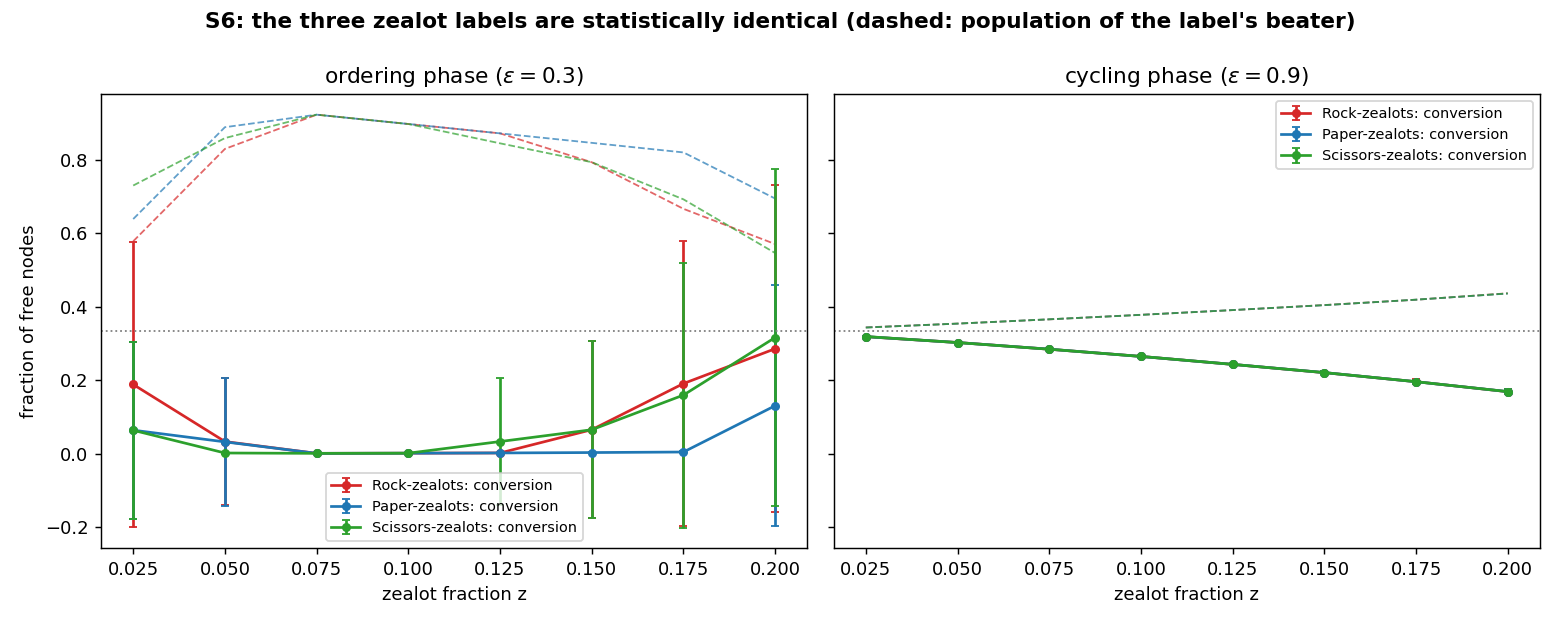

The data file committed next to this chart (first rows):
epsilon, zealot_strategy, z, conversion, conversion_sd, m_psi, m_psi_sd, rho_beater
2.999999999999999889e-01, 0.000000000000000000e+00, 2.500000000000000139e-02, 1.882334887093750075e-01, 3.892508100723248154e-01, 9.668041874999999674e-01, 1.501558938328242075e-02, 5.784226410812500774e-01
2.999999999999999889e-01, 0.000000000000000000e+00, 5.000000000000000278e-02, 3.268239484375000392e-02, 1.735909289596482552e-01, 9.246945312500000069e-01, 1.409476513857266418e-02, 8.300692217187499722e-01
2.999999999999999889e-01, 0.000000000000000000e+00, 7.500000000000001110e-02, 5.359959999999999551e-04, 2.809894556888434193e-04, 8.874039999999999706e-01, 6.432804112515876690e-04, 9.233759999999999746e-01
2.999999999999999889e-01, 0.000000000000000000e+00, 1.000000000000000056e-01, 9.978094374999998788e-04, 5.726495961260329214e-04, 8.513515312499999599e-01, 8.959182086124956555e-04, 8.979706875000000865e-01
2.999999999999999889e-01, 0.000000000000000000e+00, 1.250000000000000000e-01, 1.618197093749999989e-03, 9.278270631481642071e-04, 8.159637500000000987e-01, 1.330909651328746708e-03, 8.724764999999999882e-01
2.999999999999999889e-01, 0.000000000000000000e+00, 1.499999999999999944e-01, 6.499040121875000742e-02, 2.411145131586021062e-01, 7.945535937499998980e-01, 5.267884392468393656e-02, 7.937452053437500377e-01
2.999999999999999889e-01, 0.000000000000000000e+00, 1.750000000000000167e-01, 1.907304187499999915e-01, 3.881136658100508563e-01, 7.938381875000000143e-01, 9.824722216602280178e-02, 6.668002843124999357e-01
2.999999999999999889e-01, 0.000000000000000000e+00, 2.000000000000000111e-01, 2.856105137499999613e-01, 4.460657202631005402e-01, 7.932088750000000354e-01, 1.283870870784300233e-01, 5.707727845312500214e-01
2.999999999999999889e-01, 1.000000000000000000e+00, 2.500000000000000139e-02, 6.370462611874999626e-02, 2.414468300384572108e-01, 9.618745937499999510e-01, 9.619354655651855823e-03, 6.390434255749999348e-01
2.999999999999999889e-01, 1.000000000000000000e+00, 5.000000000000000278e-02, 3.177591062499999369e-02, 1.737195824539471134e-01, 9.258172500000000360e-01, 1.318153486889899091e-02, 8.892837797656250043e-01
2.999999999999999889e-01, 1.000000000000000000e+00, 7.500000000000001110e-02, 5.359959999999999551e-04, 2.809894556888434193e-04, 8.874039999999999706e-01, 6.432804112515876690e-04, 9.233759999999999746e-01
2.999999999999999889e-01, 1.000000000000000000e+00, 1.000000000000000056e-01, 9.978094374999998788e-04, 5.726495961260329214e-04, 8.513515312499999599e-01, 8.959182086124956555e-04, 8.979706875000000865e-01
2.999999999999999889e-01, 1.000000000000000000e+00, 1.250000000000000000e-01, 1.618197093749999989e-03, 9.278270631481642071e-04, 8.159637500000000987e-01, 1.330909651328746708e-03, 8.724764999999999882e-01
2.999999999999999889e-01, 1.000000000000000000e+00, 1.499999999999999944e-01, 2.724089968750000208e-03, 1.281583571842138947e-03, 7.809819999999999540e-01, 1.618316833935803944e-03, 8.466128437500000103e-01
2.999999999999999889e-01, 1.000000000000000000e+00, 1.750000000000000167e-01, 4.183351562499999787e-03, 1.482367954686667454e-03, 7.467290312500000082e-01, 1.736816870822430409e-03, 8.205012812499999919e-01
2.999999999999999889e-01, 1.000000000000000000e+00, 2.000000000000000111e-01, 1.303855334374999786e-01, 3.281956008969040273e-01, 7.487865624999998637e-01, 9.437940738017797093e-02, 6.947971474062499819e-01
2.999999999999999889e-01, 2.000000000000000000e+00, 2.500000000000000139e-02, 6.331457780000000757e-02, 2.414696324389434545e-01, 9.622391875000000372e-01, 9.351630945447097013e-03, 7.303356383999999313e-01
2.999999999999999889e-01, 2.000000000000000000e+00, 5.000000000000000278e-02, 1.473960106249999971e-03, 3.612653088419067165e-03, 9.223289687500000333e-01, 4.525367046469648200e-03, 8.596080223249999985e-01
2.999999999999999889e-01, 2.000000000000000000e+00, 7.500000000000001110e-02, 5.359959999999999551e-04, 2.809894556888434193e-04, 8.874039999999999706e-01, 6.432804112515876690e-04, 9.233759999999999746e-01
2.999999999999999889e-01, 2.000000000000000000e+00, 1.000000000000000056e-01, 9.978094374999998788e-04, 5.726495961260329214e-04, 8.513515312499999599e-01, 8.959182086124956555e-04, 8.979706875000000865e-01
2.999999999999999889e-01, 2.000000000000000000e+00, 1.250000000000000000e-01, 3.272117178124999554e-02, 1.733390938028922523e-01, 8.216898437499999819e-01, 3.153734078448650058e-02, 8.453082768749999865e-01
2.999999999999999889e-01, 2.000000000000000000e+00, 1.499999999999999944e-01, 6.484685809375000110e-02, 2.409385190627843509e-01, 7.946504374999999731e-01, 5.237940489587576687e-02, 7.938932215625000843e-01
2.999999999999999889e-01, 2.000000000000000000e+00, 1.750000000000000167e-01, 1.593571865625000306e-01, 3.611220718557383025e-01, 7.862442499999999779e-01, 9.121194910584631832e-02, 6.926428498437500192e-01
2.999999999999999889e-01, 2.000000000000000000e+00, 2.000000000000000111e-01, 3.162130637500000230e-01, 4.600682286816397681e-01, 8.024728125000000212e-01, 1.320493053293535501e-01, 5.463155786562500227e-01
9.000000000000000222e-01, 0.000000000000000000e+00, 2.500000000000000139e-02, 3.183786874999999794e-01, 1.529562037755827480e-03, 2.027241562500000163e-02, 1.808581371909585671e-03, 3.437740312500000006e-01
9.000000000000000222e-01, 0.000000000000000000e+00, 5.000000000000000278e-02, 3.025848437499999988e-01, 1.814383540444505479e-03, 4.004384375000000218e-02, 2.097385415514024885e-03, 3.540583437500000041e-01
9.000000000000000222e-01, 0.000000000000000000e+00, 7.500000000000001110e-02, 2.842859375000000299e-01, 2.776387963000444530e-03, 6.051755312499999817e-02, 2.535586079561338250e-03, 3.656468437500000057e-01
9.000000000000000222e-01, 0.000000000000000000e+00, 1.000000000000000056e-01, 2.646478125000000237e-01, 3.055853813150054971e-03, 8.213304374999999546e-02, 3.663884552795152599e-03, 3.780772187499999992e-01
9.000000000000000222e-01, 0.000000000000000000e+00, 1.250000000000000000e-01, 2.429281249999999948e-01, 3.863617247395890412e-03, 1.036056250000000067e-01, 4.443248102880369491e-03, 3.908455937499999422e-01
9.000000000000000222e-01, 0.000000000000000000e+00, 1.499999999999999944e-01, 2.204297500000000076e-01, 4.977882632204177343e-03, 1.272284687499999900e-01, 6.246756023050958721e-03, 4.045916562499999869e-01
9.000000000000000222e-01, 0.000000000000000000e+00, 1.750000000000000167e-01, 1.958094062499999843e-01, 6.164480330182825485e-03, 1.517100000000000115e-01, 8.251853416808856492e-03, 4.191592187499999511e-01
9.000000000000000222e-01, 0.000000000000000000e+00, 2.000000000000000111e-01, 1.684928125000000054e-01, 7.104310150524380252e-03, 1.804413437499999828e-01, 1.020411977343395685e-02, 4.366569687499999852e-01
9.000000000000000222e-01, 1.000000000000000000e+00, 2.500000000000000139e-02, 3.185645937500000136e-01, 1.523151828023370721e-03, 2.000109374999999717e-02, 1.649433148262134836e-03, 3.434988437500000047e-01
9.000000000000000222e-01, 1.000000000000000000e+00, 5.000000000000000278e-02, 3.025073125000000140e-01, 2.018812265874107056e-03, 3.987411562499999784e-02, 1.761510176508600039e-03, 3.539945624999999985e-01
9.000000000000000222e-01, 1.000000000000000000e+00, 7.500000000000001110e-02, 2.844300625000000249e-01, 2.948459152013769690e-03, 6.087547499999999834e-02, 2.665250998499016193e-03, 3.657667187499999972e-01
9.000000000000000222e-01, 1.000000000000000000e+00, 1.000000000000000056e-01, 2.645482499999999848e-01, 2.936726313005692725e-03, 8.187280624999999923e-02, 3.352768785733059240e-03, 3.779828437500000193e-01
9.000000000000000222e-01, 1.000000000000000000e+00, 1.250000000000000000e-01, 2.429934687499999968e-01, 3.992799761636369425e-03, 1.039689781250000000e-01, 4.574780813173893318e-03, 3.910197499999999993e-01
9.000000000000000222e-01, 1.000000000000000000e+00, 1.499999999999999944e-01, 2.206309999999999938e-01, 5.230820848585810735e-03, 1.268750312499999922e-01, 6.314072306584194230e-03, 4.042841249999999942e-01
9.000000000000000222e-01, 1.000000000000000000e+00, 1.750000000000000167e-01, 1.956857187500000150e-01, 5.931521623044835705e-03, 1.517648750000000213e-01, 7.637444049508643890e-03, 4.192534687500000246e-01
9.000000000000000222e-01, 1.000000000000000000e+00, 2.000000000000000111e-01, 1.687655000000000127e-01, 7.062369326224734491e-03, 1.796077812499999871e-01, 9.850824149323669093e-03, 4.360645624999999748e-01
9.000000000000000222e-01, 2.000000000000000000e+00, 2.500000000000000139e-02, 3.188636562500000160e-01, 1.357332162952731109e-03, 1.987934687500000214e-02, 1.707240996092887920e-03, 3.432470312500000009e-01
9.000000000000000222e-01, 2.000000000000000000e+00, 5.000000000000000278e-02, 3.023870000000000169e-01, 2.042025679319436904e-03, 4.001934999999999520e-02, 2.019696152890330249e-03, 3.541485000000000327e-01
9.000000000000000222e-01, 2.000000000000000000e+00, 7.500000000000001110e-02, 2.842345000000000566e-01, 2.809440369094881249e-03, 6.068938437500000227e-02, 2.766870922982016603e-03, 3.657751249999999787e-01
9.000000000000000222e-01, 2.000000000000000000e+00, 1.000000000000000056e-01, 2.646774687499999779e-01, 2.936048726438893978e-03, 8.176260312499999960e-02, 3.036666870464676399e-03, 3.778515937499999922e-01
9.000000000000000222e-01, 2.000000000000000000e+00, 1.250000000000000000e-01, 2.429638749999999958e-01, 4.006724314745775152e-03, 1.036839781249999926e-01, 4.531702001920357402e-03, 3.908689375000000688e-01
9.000000000000000222e-01, 2.000000000000000000e+00, 1.499999999999999944e-01, 2.205358437500000157e-01, 5.135605150012598381e-03, 1.271890312500000009e-01, 6.064959405698727192e-03, 4.045142812499999962e-01
9.000000000000000222e-01, 2.000000000000000000e+00, 1.750000000000000167e-01, 1.957336562499999988e-01, 6.011052141729096576e-03, 1.519544687499999880e-01, 7.813726915596898651e-03, 4.193399687500000139e-01
9.000000000000000222e-01, 2.000000000000000000e+00, 2.000000000000000111e-01, 1.687249687499999817e-01, 6.977719355582700719e-03, 1.800517187500000060e-01, 1.002131171938825879e-02, 4.363409687499999468e-01
